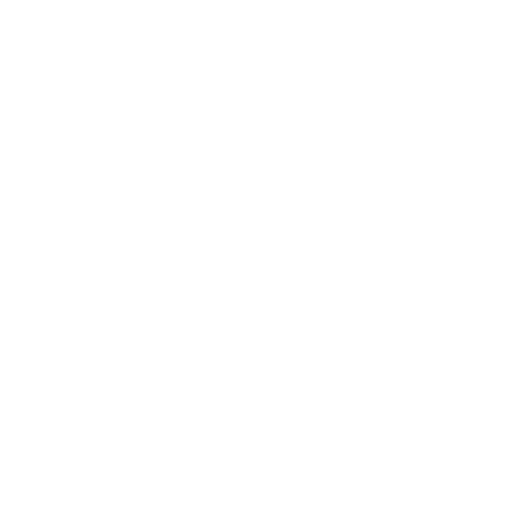
t = 0.00 s
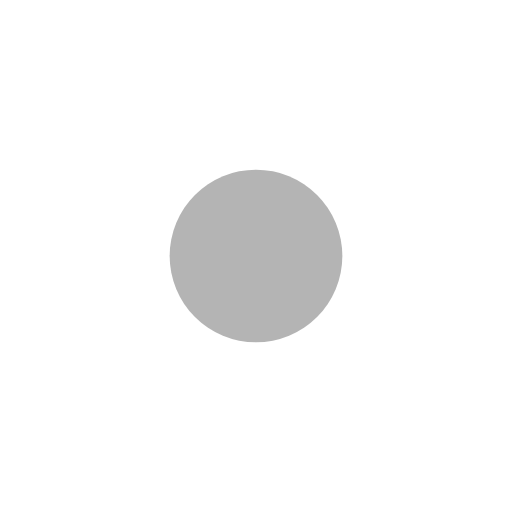
t = 0.30 s
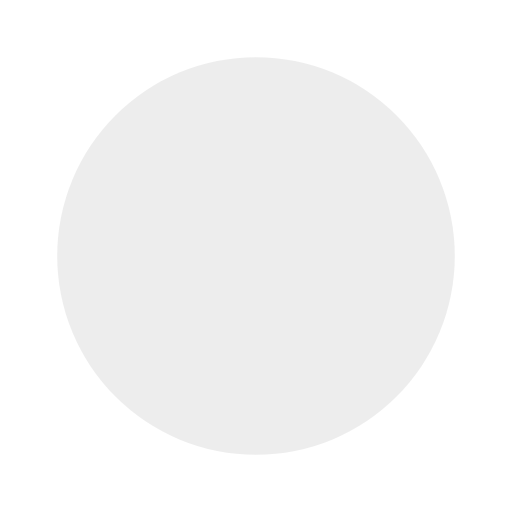
t = 0.60 s
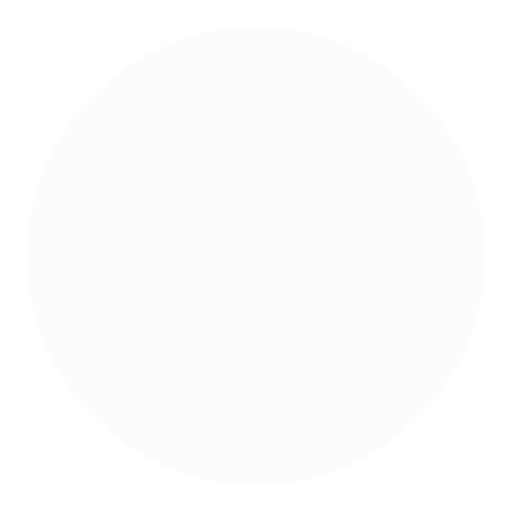
t = 0.90 s

The animated SVG that drew these frames (rendered in a browser with its animation timeline set to each time). Animation: 2 SMIL elements (animate=2); one cycle of 1.20 s, repeats indefinitely.

<svg xmlns="http://www.w3.org/2000/svg" width="32" height="32" viewBox="0 0 24 24"><!-- Icon from SVG Spinners by Utkarsh Verma - https://github.com/n3r4zzurr0/svg-spinners/blob/main/LICENSE --><circle cx="12" cy="12" r="0" fill="#888888"><animate attributeName="r" calcMode="spline" dur="1.2s" keySplines=".52,.6,.25,.99" repeatCount="indefinite" values="0;11"/><animate attributeName="opacity" calcMode="spline" dur="1.2s" keySplines=".52,.6,.25,.99" repeatCount="indefinite" values="1;0"/></circle></svg>
